Run: headless pygame with SDL's dummy video driver; simulated clock (each Clock.tick advances the game by its frame time, no real sleeping); random seed 0; keys injected as events and as key.get_pressed() state; no mouse input.
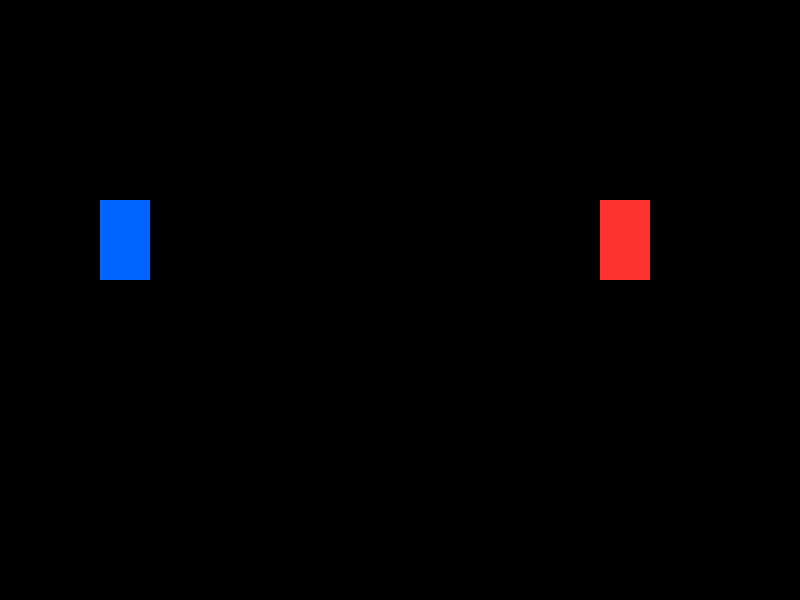
Frame 1 of 4 · flips 1–60 · no input
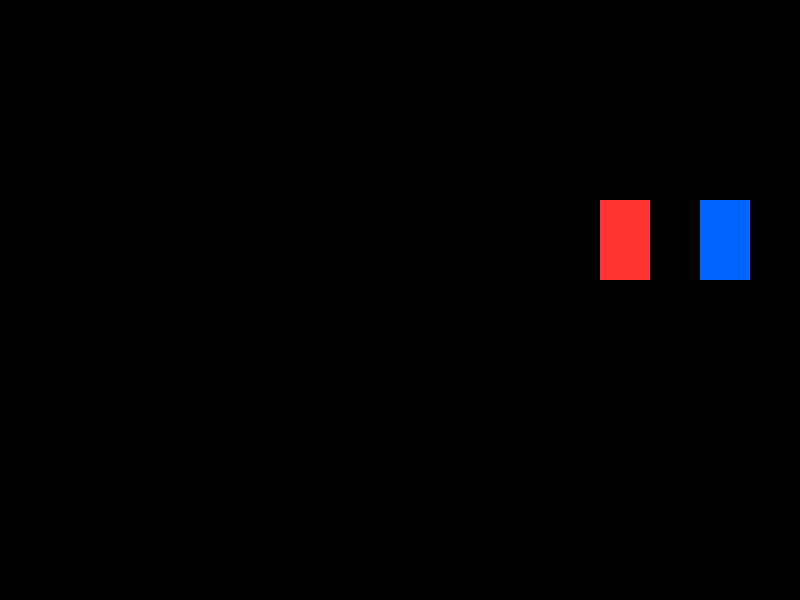
Frame 2 of 4 · flips 61–180 · tapped SPACE, RETURN · held RIGHT (→), D
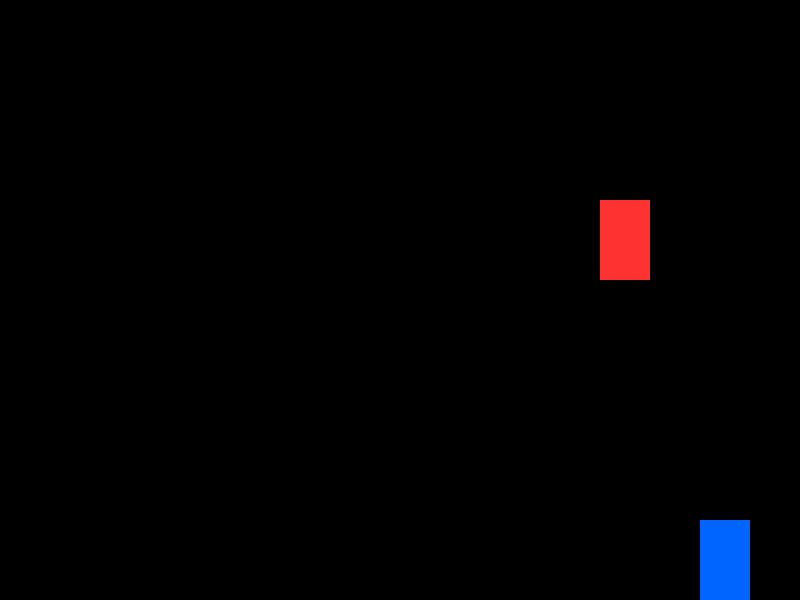
Frame 3 of 4 · flips 181–300 · held DOWN (↓), S
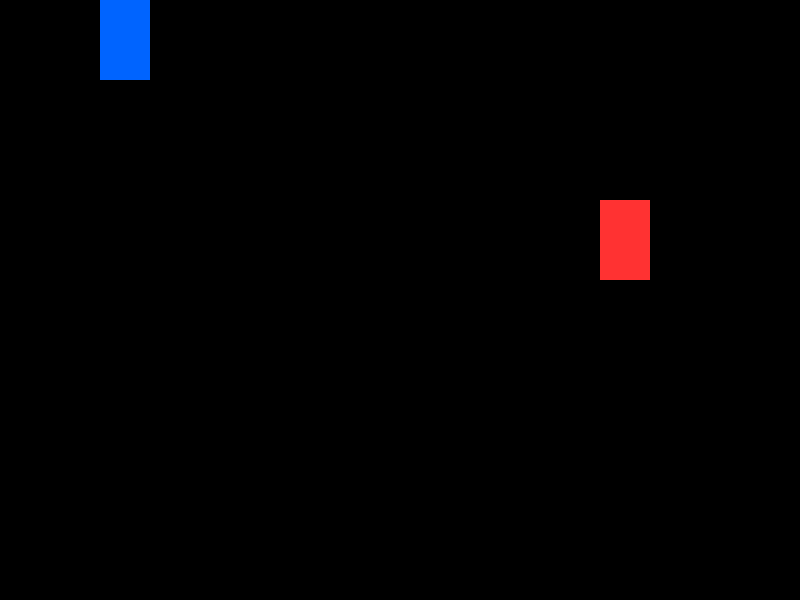
Frame 4 of 4 · flips 301–420 · held LEFT (←), A, UP (↑), W

The pygame program that drew these frames:

#Write a Python program to create a Game screen and add two rectangular 
#sprites to it using the Pygame library. Add controls to one of the sprites 
#as well for up, down, left and right movements.
import pygame

pygame.init()
SCREEN_WIDTH = 800
SCREEN_HEIGHT = 600
screen = pygame.display.set_mode((SCREEN_WIDTH, SCREEN_HEIGHT))
pygame.display.set_caption("Game Screen with Movable Sprites")
clock = pygame.time.Clock()
BLACK = (0, 0, 0)
BLUE = (0, 100, 255)
RED = (255, 50, 50)
class RectangleSprite(pygame.sprite.Sprite):
    def __init__(self, x, y, width, height, color):
        super().__init__()
        self.image = pygame.Surface((width, height))
        self.image.fill(color)
        self.rect = self.image.get_rect()
        self.rect.x = x
        self.rect.y = y
all_sprites = pygame.sprite.Group()
player_sprite = RectangleSprite(100, 200, 50, 80, BLUE)  
enemy_sprite = RectangleSprite(600, 200, 50, 80, RED)    
all_sprites.add(player_sprite)
all_sprites.add(enemy_sprite)
SPEED = 5
running = True
while running:
    for event in pygame.event.get():
        if event.type == pygame.QUIT:
            running = False 
    keys = pygame.key.get_pressed()
    if keys[pygame.K_LEFT] and player_sprite.rect.x > 0:
        player_sprite.rect.x -= SPEED
    if keys[pygame.K_RIGHT] and player_sprite.rect.x < SCREEN_WIDTH - 50:
        player_sprite.rect.x += SPEED
    if keys[pygame.K_UP] and player_sprite.rect.y > 0:
        player_sprite.rect.y -= SPEED
    if keys[pygame.K_DOWN] and player_sprite.rect.y < SCREEN_HEIGHT - 80:
        player_sprite.rect.y += SPEED
    screen.fill(BLACK)
    all_sprites.update()
    all_sprites.draw(screen)
    pygame.display.flip()
    clock.tick(240)
pygame.quit()
